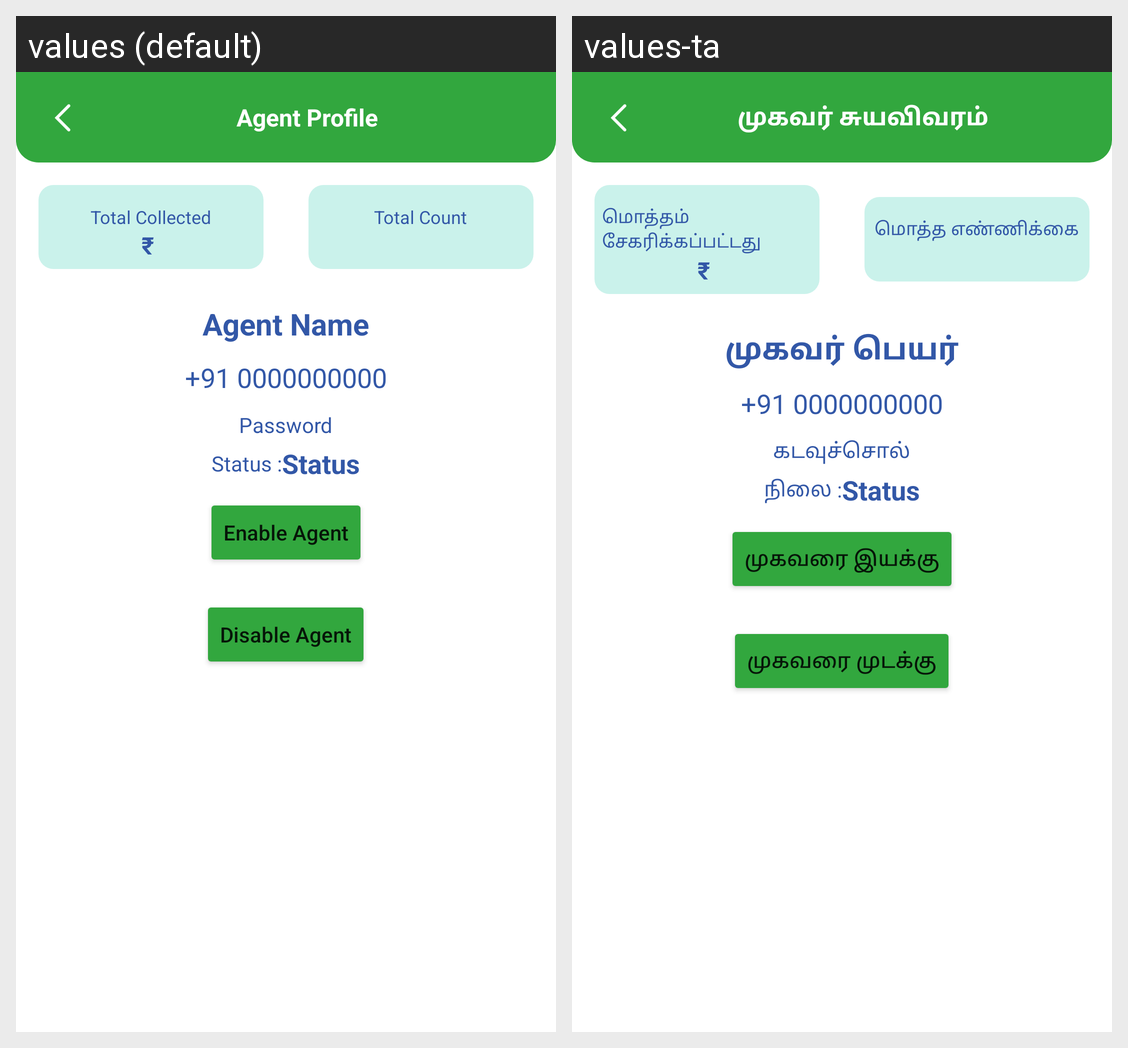

Strings drawn on this Android screen and how each of the app's shown locales translates them:
Android screen res/layout/activity_agent_profile.xml rendered under 2 locales, left to right: values (default), values-ta. Device: Nexus 5 (rendered at 1080×1920; each locale shown at half size, 540×960, under a caption strip naming it); theme Theme.SavingsApp.
Strings drawn on this screen, with the default value and each locale's value (text and hints the layout hard-codes, and strings that could not be matched under every locale, appear in the picture but are not listed):

agent_profile
  values: Agent Profile
  values-ta: முகவர் சுயவிவரம்

total_collected
  values: Total Collected
  values-ta: மொத்தம் சேகரிக்கப்பட்டது

total_count
  values: Total Count
  values-ta: மொத்த எண்ணிக்கை

agent_name
  values: Agent Name
  values-ta: முகவர் பெயர்

password
  values: Password
  values-ta: கடவுச்சொல்

status
  values: Status :
  values-ta: நிலை :

enable_agent
  values: Enable Agent
  values-ta: முகவரை இயக்கு

disable_agent
  values: Disable Agent
  values-ta: முகவரை முடக்கு
